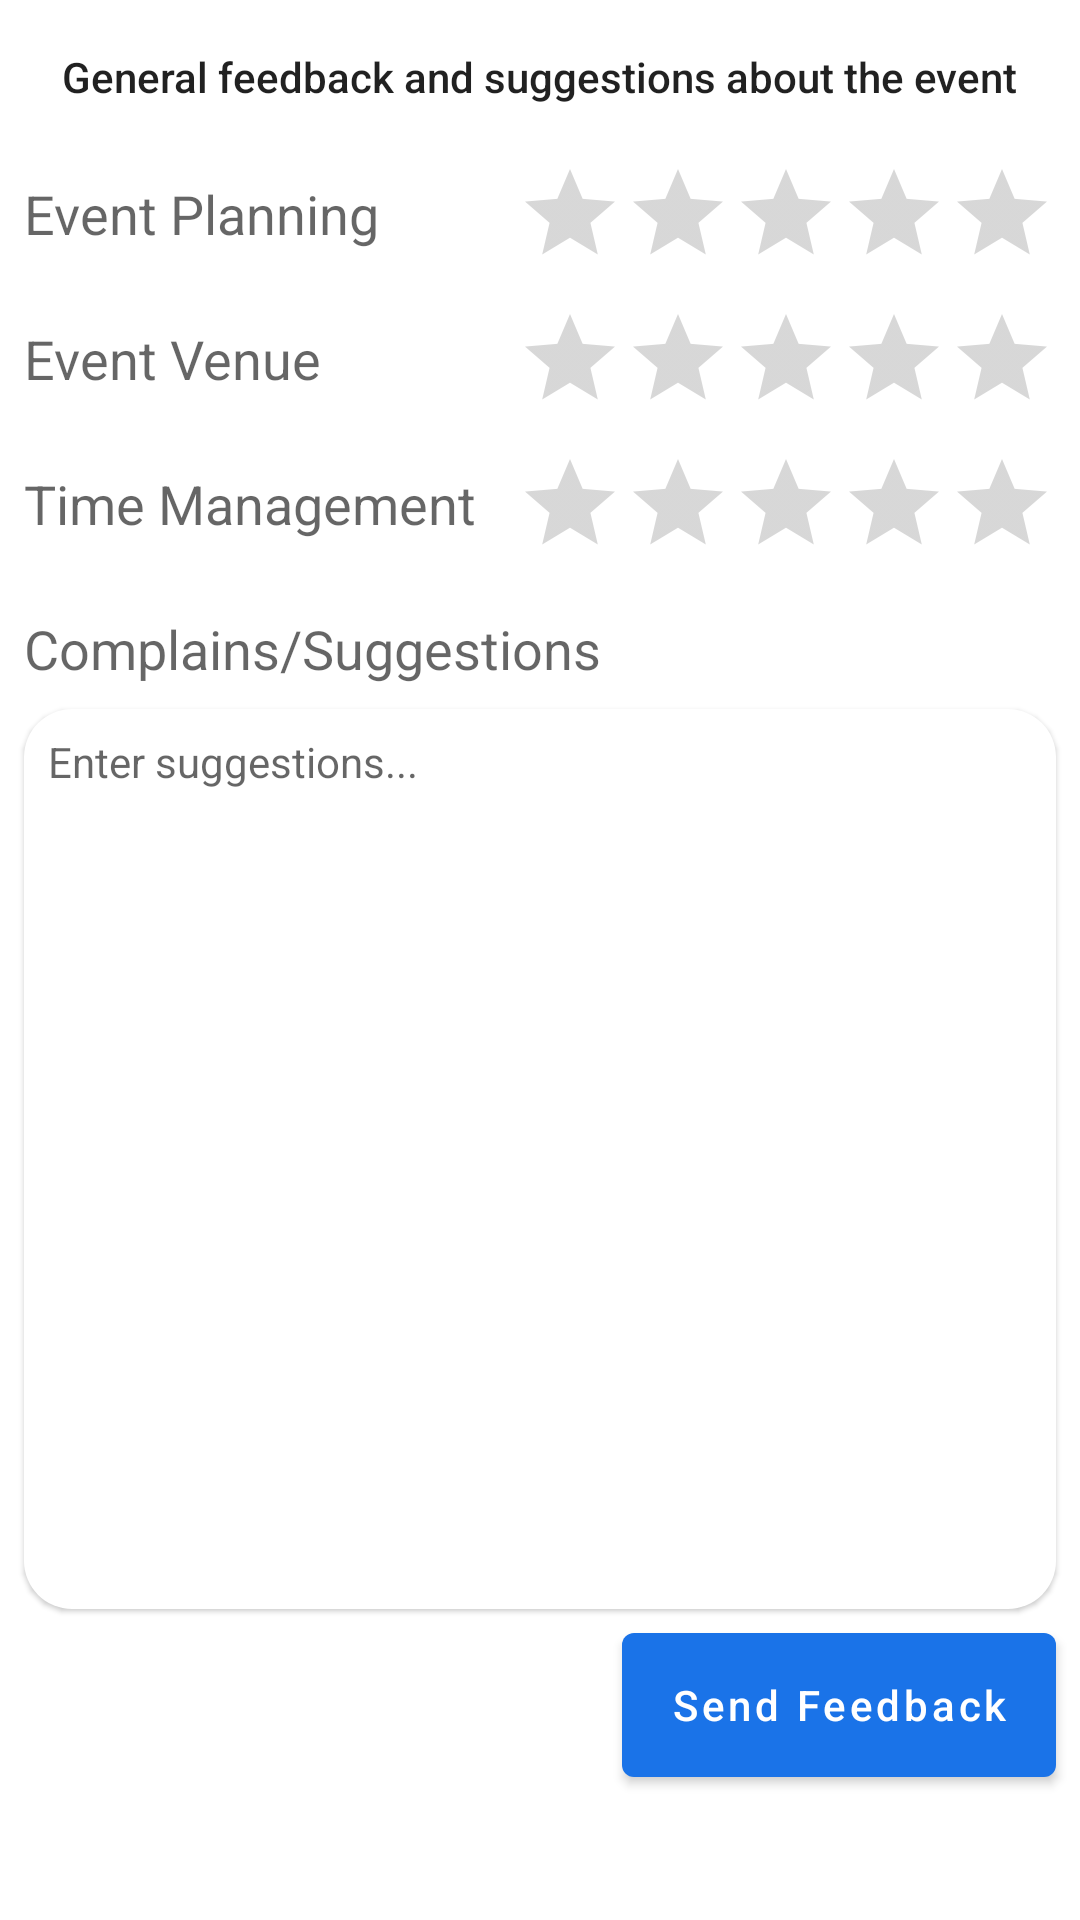

Layout XML and referenced resources for this Android screen:
<!-- AndroidManifest.xml: application theme AppTheme -->
<!-- res/layout/fragment_slideshow.xml -->
<?xml version="1.0" encoding="utf-8"?>
<androidx.constraintlayout.widget.ConstraintLayout xmlns:android="http://schemas.android.com/apk/res/android"
    xmlns:app="http://schemas.android.com/apk/res-auto"
    android:layout_width="match_parent"
    android:layout_height="match_parent">

    <TextView
        android:id="@+id/textView4"
        android:layout_width="wrap_content"
        android:layout_height="wrap_content"
        android:layout_marginStart="8dp"
        android:layout_marginTop="16dp"
        android:layout_marginEnd="8dp"
        android:text="General feedback and suggestions about the event"
        android:textAppearance="@style/TextAppearance.AppCompat.Body2"
        app:layout_constraintEnd_toEndOf="parent"
        app:layout_constraintStart_toStartOf="parent"
        app:layout_constraintTop_toTopOf="parent" />

    <ScrollView
        android:layout_width="0dp"
        android:layout_height="0dp"
        android:layout_marginTop="8dp"
        app:layout_constraintBottom_toBottomOf="parent"
        app:layout_constraintEnd_toEndOf="parent"
        app:layout_constraintStart_toStartOf="parent"
        app:layout_constraintTop_toBottomOf="@+id/textView4">

        <androidx.constraintlayout.widget.ConstraintLayout
            android:id="@+id/constraintLayout"
            android:layout_width="match_parent"
            android:layout_height="wrap_content">

            <TextView
                android:id="@+id/textView6"
                android:layout_width="wrap_content"
                android:layout_height="wrap_content"
                android:layout_marginStart="8dp"
                android:layout_marginTop="16dp"
                android:text="Event Planning"
                android:textAppearance="@style/TextAppearance.AppCompat.Medium"
                app:layout_constraintEnd_toStartOf="@+id/ratingBar_event_planning"
                app:layout_constraintHorizontal_chainStyle="spread_inside"
                app:layout_constraintStart_toStartOf="parent"
                app:layout_constraintTop_toTopOf="parent" />

            <TextView
                android:id="@+id/textView7"
                android:layout_width="wrap_content"
                android:layout_height="wrap_content"
                android:layout_marginStart="8dp"
                android:layout_marginTop="24dp"
                android:text="Event Venue"
                android:textAppearance="@style/TextAppearance.AppCompat.Medium"
                app:layout_constraintEnd_toStartOf="@+id/ratingBar_event_venue"
                app:layout_constraintHorizontal_bias="0.5"
                app:layout_constraintHorizontal_chainStyle="spread_inside"
                app:layout_constraintStart_toStartOf="parent"
                app:layout_constraintTop_toBottomOf="@+id/textView6" />

            <TextView
                android:id="@+id/textView8"
                android:layout_width="wrap_content"
                android:layout_height="wrap_content"
                android:layout_marginStart="8dp"
                android:layout_marginTop="24dp"
                android:text="Time Management"
                android:textAppearance="@style/TextAppearance.AppCompat.Medium"
                app:layout_constraintEnd_toStartOf="@+id/ratingBar_time_management"
                app:layout_constraintHorizontal_bias="0.5"
                app:layout_constraintHorizontal_chainStyle="spread_inside"
                app:layout_constraintStart_toStartOf="parent"
                app:layout_constraintTop_toBottomOf="@+id/textView7" />

            <TextView
                android:id="@+id/textView9"
                android:layout_width="wrap_content"
                android:layout_height="wrap_content"
                android:layout_marginStart="8dp"
                android:layout_marginTop="24dp"
                android:text="Complains/Suggestions"
                android:textAppearance="@style/TextAppearance.AppCompat.Medium"
                app:layout_constraintHorizontal_chainStyle="spread_inside"
                app:layout_constraintStart_toStartOf="parent"
                app:layout_constraintTop_toBottomOf="@+id/textView8" />

            <RatingBar
                android:id="@+id/ratingBar_event_planning"
                style="@style/Widget.AppCompat.RatingBar.Indicator"
                android:layout_width="wrap_content"
                android:layout_height="wrap_content"
                android:layout_marginEnd="8dp"
                android:isIndicator="false"
                app:layout_constraintBottom_toBottomOf="@+id/textView6"
                app:layout_constraintEnd_toEndOf="parent"
                app:layout_constraintStart_toEndOf="@+id/textView6"
                app:layout_constraintTop_toTopOf="@+id/textView6" />

            <RatingBar
                android:id="@+id/ratingBar_event_venue"
                style="@style/Widget.AppCompat.RatingBar.Indicator"
                android:layout_width="wrap_content"
                android:layout_height="wrap_content"
                android:layout_marginEnd="8dp"
                android:isIndicator="false"
                app:layout_constraintBottom_toBottomOf="@+id/textView7"
                app:layout_constraintEnd_toEndOf="parent"
                app:layout_constraintStart_toEndOf="@+id/textView7"
                app:layout_constraintTop_toTopOf="@+id/textView7" />

            <RatingBar
                android:id="@+id/ratingBar_time_management"
                style="@style/Widget.AppCompat.RatingBar.Indicator"
                android:layout_width="wrap_content"
                android:layout_height="wrap_content"
                android:layout_marginEnd="8dp"
                android:isIndicator="false"
                app:layout_constraintBottom_toBottomOf="@+id/textView8"
                app:layout_constraintEnd_toEndOf="parent"
                app:layout_constraintStart_toEndOf="@+id/textView8"
                app:layout_constraintTop_toTopOf="@+id/textView8" />

            <EditText
                android:id="@+id/feedback_complains"
                android:layout_width="0dp"
                android:layout_height="300dp"
                android:layout_marginStart="8dp"
                android:layout_marginTop="8dp"
                android:layout_marginEnd="8dp"
                android:background="@drawable/chat_bot_background"
                android:elevation="1dp"
                android:ems="10"
                android:gravity="top"
                android:hint="Enter suggestions..."
                android:inputType="textMultiLine|textCapSentences"
                android:padding="8dp"
                android:textColor="@color/gray"
                android:textSize="14sp"
                app:layout_constraintEnd_toEndOf="parent"
                app:layout_constraintStart_toStartOf="parent"
                app:layout_constraintTop_toBottomOf="@+id/textView9" />

            <com.google.android.material.button.MaterialButton
                android:id="@+id/send_feedback"
                android:layout_width="wrap_content"
                android:layout_height="wrap_content"
                android:layout_marginTop="8dp"
                android:layout_marginEnd="8dp"
                android:insetTop="0dp"
                android:insetBottom="0dp"
                android:text="Send Feedback"
                android:textAllCaps="false"
                app:layout_constraintEnd_toEndOf="parent"
                app:layout_constraintTop_toBottomOf="@+id/feedback_complains" />

            <ProgressBar
                android:id="@+id/progressBar_horizontal"
                style="?android:attr/progressBarStyleHorizontal"
                android:layout_width="0dp"
                android:layout_height="wrap_content"
                android:indeterminate="true"
                android:visibility="invisible"
                app:layout_constraintEnd_toEndOf="@id/send_feedback"
                app:layout_constraintStart_toStartOf="@id/send_feedback"
                app:layout_constraintTop_toBottomOf="@id/send_feedback" />
        </androidx.constraintlayout.widget.ConstraintLayout>
    </ScrollView>
</androidx.constraintlayout.widget.ConstraintLayout>
<!-- resources referenced by this layout -->
<resources>
  <color name="gray">#868686</color>
  <!-- drawable chat_bot_background (drawable) -->
  <?xml version="1.0" encoding="utf-8"?>
  <shape xmlns:android="http://schemas.android.com/apk/res/android"
      android:shape="rectangle">
      <solid android:color="@android:color/white" />
  
      <corners android:radius="16dp" />
  </shape>
  <style name="AppTheme" parent="Theme.MaterialComponents.Light.NoActionBar">
          
          <item name="colorPrimary">@color/colorPrimary</item>
          <item name="colorPrimaryDark">@color/colorPrimaryDark</item>
          <item name="colorAccent">@color/colorAccent</item>
  
          
          <item name="bottomSheetDialogTheme">@style/AppBottomSheetDialog</item>
          
          <item name="actionOverflowButtonStyle">@style/actionOverFlowButton</item>
      </style>
  <color name="colorPrimary">#1A73E8</color>
  <color name="colorPrimaryDark">#1A73E8</color>
  <color name="colorAccent">#EA4334</color>
  <style name="AppBottomSheetDialog" parent="Theme.MaterialComponents.Light.BottomSheetDialog">
          <item name="bottomSheetStyle">@style/AppModalStyle</item>
      </style>
  <style name="actionOverFlowButton" parent="@style/Widget.AppCompat.ActionButton.Overflow">
          <item name="android:tint">#FFF</item>
      </style>
  <style name="AppModalStyle" parent="Widget.Design.BottomSheet.Modal">
          <item name="android:background">@drawable/bottom_sheet_background</item>
      </style>
  <!-- drawable bottom_sheet_background (drawable) -->
  <?xml version="1.0" encoding="utf-8"?>
  <shape xmlns:android="http://schemas.android.com/apk/res/android"
      android:shape="rectangle">
      <solid android:color="@android:color/white" />
  
      <corners
          android:topLeftRadius="16dp"
          android:topRightRadius="16dp" />
  </shape>
</resources>
